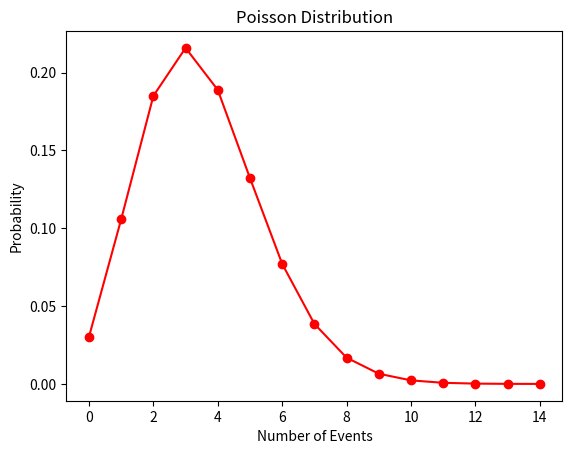

Python code for this plot:
import numpy as np
import matplotlib.pyplot as plt
import math

# 设置泊松分布的参数
lambda_param = 3.5

# 计算泊松分布的概率质量函数
k_values = np.arange(0, 15)
pmf_values = np.exp(-lambda_param) * np.power(lambda_param, k_values) / np.array([math.factorial(k) for k in k_values])

# 绘制泊松分布的概率质量函数图像
plt.plot(k_values, pmf_values, 'ro-', label='Poisson PMF')

# 添加标签和标题
plt.xlabel('Number of Events')
plt.ylabel('Probability')
plt.title('Poisson Distribution')

# 显示图像
plt.show()